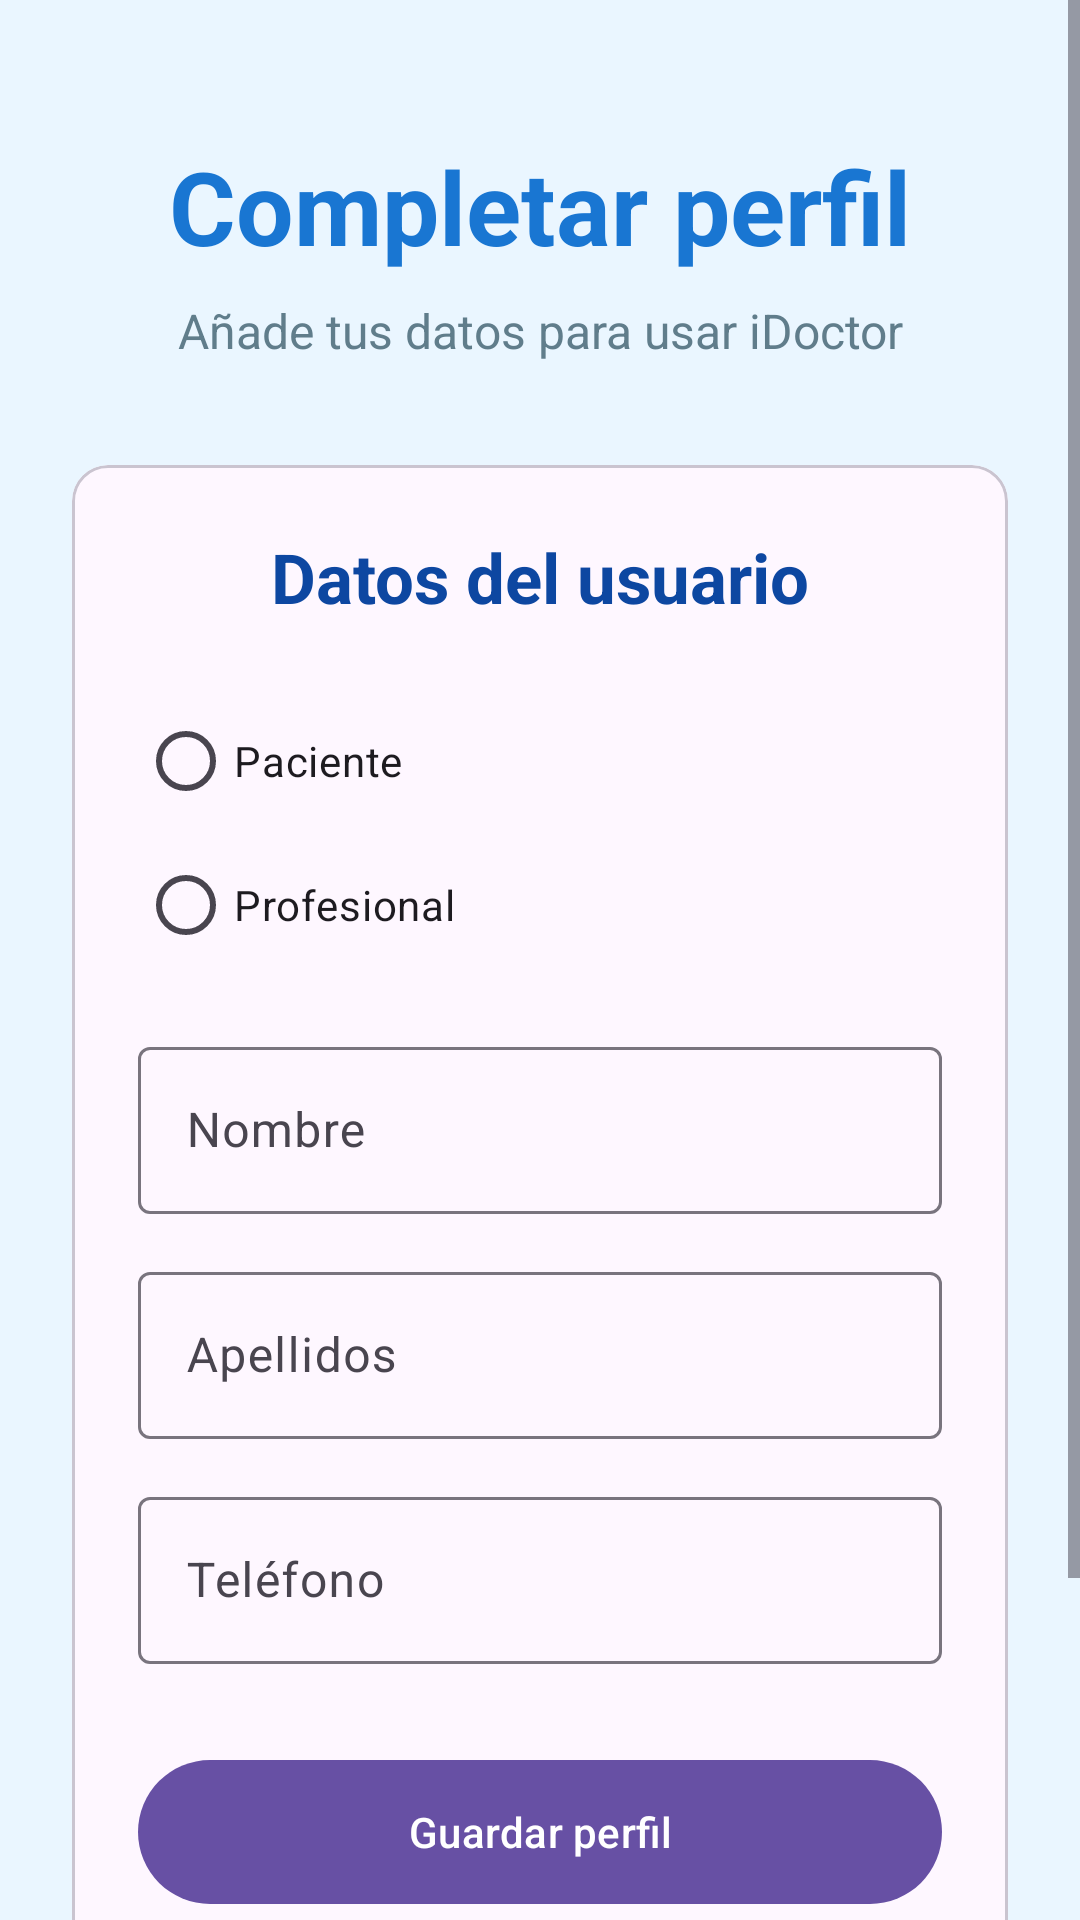

Android layout source for this screen:
<!-- AndroidManifest.xml: application theme Theme.Idoctor -->
<!-- res/layout/activity_completar_perfil.xml -->
<?xml version="1.0" encoding="utf-8"?>
<ScrollView xmlns:android="http://schemas.android.com/apk/res/android"
    xmlns:app="http://schemas.android.com/apk/res-auto"
    android:layout_width="match_parent"
    android:layout_height="match_parent"
    android:background="@color/fondo_pantalla"
    android:fillViewport="true">

    <LinearLayout
        android:layout_width="match_parent"
        android:layout_height="wrap_content"
        android:gravity="center_horizontal"
        android:orientation="vertical"
        android:padding="24dp">

        <TextView
            android:layout_width="match_parent"
            android:layout_height="wrap_content"
            android:layout_marginTop="22dp"
            android:gravity="center"
            android:text="Completar perfil"
            android:textColor="@color/azul_principal"
            android:textSize="34sp"
            android:textStyle="bold" />

        <TextView
            android:layout_width="match_parent"
            android:layout_height="wrap_content"
            android:layout_marginTop="8dp"
            android:gravity="center"
            android:text="Añade tus datos para usar iDoctor"
            android:textColor="@color/texto_secundario"
            android:textSize="16sp" />

        <com.google.android.material.card.MaterialCardView
            android:layout_width="match_parent"
            android:layout_height="wrap_content"
            android:layout_marginTop="34dp"
            android:layout_marginBottom="24dp">

            <LinearLayout
                android:layout_width="match_parent"
                android:layout_height="wrap_content"
                android:orientation="vertical"
                android:padding="22dp">

                <TextView
                    android:layout_width="match_parent"
                    android:layout_height="wrap_content"
                    android:gravity="center"
                    android:text="Datos del usuario"
                    android:textColor="@color/azul_oscuro"
                    android:textSize="23sp"
                    android:textStyle="bold" />

                <RadioGroup
                    android:id="@+id/rgRol"
                    android:layout_width="match_parent"
                    android:layout_height="wrap_content"
                    android:layout_marginTop="22dp"
                    android:orientation="vertical">

                    <com.google.android.material.radiobutton.MaterialRadioButton
                        android:id="@+id/rbPaciente"
                        android:layout_width="match_parent"
                        android:layout_height="wrap_content"
                        android:text="Paciente" />

                    <com.google.android.material.radiobutton.MaterialRadioButton
                        android:id="@+id/rbProfesional"
                        android:layout_width="match_parent"
                        android:layout_height="wrap_content"
                        android:text="Profesional" />

                </RadioGroup>

                <com.google.android.material.textfield.TextInputLayout
                    android:layout_width="match_parent"
                    android:layout_height="wrap_content"
                    android:layout_marginTop="18dp"
                    android:hint="Nombre">

                    <com.google.android.material.textfield.TextInputEditText
                        android:id="@+id/edtNombre"
                        android:layout_width="match_parent"
                        android:layout_height="wrap_content"
                        android:inputType="textPersonName"
                        android:textColor="@color/texto_principal" />

                </com.google.android.material.textfield.TextInputLayout>

                <com.google.android.material.textfield.TextInputLayout
                    android:layout_width="match_parent"
                    android:layout_height="wrap_content"
                    android:layout_marginTop="14dp"
                    android:hint="Apellidos">

                    <com.google.android.material.textfield.TextInputEditText
                        android:id="@+id/edtApellidos"
                        android:layout_width="match_parent"
                        android:layout_height="wrap_content"
                        android:inputType="textPersonName"
                        android:textColor="@color/texto_principal" />

                </com.google.android.material.textfield.TextInputLayout>

                <com.google.android.material.textfield.TextInputLayout
                    android:layout_width="match_parent"
                    android:layout_height="wrap_content"
                    android:layout_marginTop="14dp"
                    android:hint="Teléfono">

                    <com.google.android.material.textfield.TextInputEditText
                        android:id="@+id/edtTelefono"
                        android:layout_width="match_parent"
                        android:layout_height="wrap_content"
                        android:inputType="phone"
                        android:textColor="@color/texto_principal" />

                </com.google.android.material.textfield.TextInputLayout>

                <LinearLayout
                    android:id="@+id/layoutPaciente"
                    android:layout_width="match_parent"
                    android:layout_height="wrap_content"
                    android:orientation="vertical"
                    android:visibility="gone">

                    <TextView
                        android:layout_width="match_parent"
                        android:layout_height="wrap_content"
                        android:layout_marginTop="22dp"
                        android:text="Datos de paciente"
                        android:textColor="@color/azul_oscuro"
                        android:textSize="18sp"
                        android:textStyle="bold" />

                    <com.google.android.material.textfield.TextInputLayout
                        android:layout_width="match_parent"
                        android:layout_height="wrap_content"
                        android:layout_marginTop="12dp"
                        android:hint="DNI">

                        <com.google.android.material.textfield.TextInputEditText
                            android:id="@+id/edtDni"
                            android:layout_width="match_parent"
                            android:layout_height="wrap_content"
                            android:inputType="text"
                            android:textColor="@color/texto_principal" />

                    </com.google.android.material.textfield.TextInputLayout>


                    <com.google.android.material.textfield.TextInputLayout
                        android:layout_width="match_parent"
                        android:layout_height="wrap_content"
                        android:layout_marginTop="14dp"
                        android:hint="Número de tarjeta sanitaria">

                        <com.google.android.material.textfield.TextInputEditText
                            android:id="@+id/edtNumeroTarjetaSanitaria"
                            android:layout_width="match_parent"
                            android:layout_height="wrap_content"
                            android:inputType="text"
                            android:textColor="@color/texto_principal" />

                    </com.google.android.material.textfield.TextInputLayout>

                </LinearLayout>

                <LinearLayout
                    android:id="@+id/layoutProfesional"
                    android:layout_width="match_parent"
                    android:layout_height="wrap_content"
                    android:orientation="vertical"
                    android:visibility="gone">

                    <TextView
                        android:layout_width="match_parent"
                        android:layout_height="wrap_content"
                        android:layout_marginTop="22dp"
                        android:text="Datos profesionales"
                        android:textColor="@color/azul_oscuro"
                        android:textSize="18sp"
                        android:textStyle="bold" />

                    <com.google.android.material.textfield.TextInputLayout
                        android:layout_width="match_parent"
                        android:layout_height="wrap_content"
                        android:layout_marginTop="12dp"
                        android:hint="Número de colegiado">

                        <com.google.android.material.textfield.TextInputEditText
                            android:id="@+id/edtNumeroColegiado"
                            android:layout_width="match_parent"
                            android:layout_height="wrap_content"
                            android:inputType="text"
                            android:textColor="@color/texto_principal" />

                    </com.google.android.material.textfield.TextInputLayout>

                    <com.google.android.material.textfield.TextInputLayout
                        android:layout_width="match_parent"
                        android:layout_height="wrap_content"
                        android:layout_marginTop="14dp"
                        android:hint="Especialidad"
                        app:endIconMode="dropdown_menu">

                        <AutoCompleteTextView
                            android:id="@+id/edtEspecialidad"
                            android:layout_width="match_parent"
                            android:layout_height="wrap_content"
                            android:inputType="none"
                            android:textColor="@color/texto_principal" />

                    </com.google.android.material.textfield.TextInputLayout>

                    <com.google.android.material.textfield.TextInputLayout
                        android:layout_width="match_parent"
                        android:layout_height="wrap_content"
                        android:layout_marginTop="14dp"
                        android:hint="Descripción">

                        <com.google.android.material.textfield.TextInputEditText
                            android:id="@+id/edtDescripcion"
                            android:layout_width="match_parent"
                            android:layout_height="wrap_content"
                            android:gravity="top"
                            android:inputType="textMultiLine"
                            android:minLines="3"
                            android:textColor="@color/texto_principal" />

                    </com.google.android.material.textfield.TextInputLayout>

                </LinearLayout>

                <com.google.android.material.button.MaterialButton
                    android:id="@+id/btnGuardarPerfil"
                    android:layout_width="match_parent"
                    android:layout_height="56dp"
                    android:layout_marginTop="28dp"
                    android:text="Guardar perfil" />

                <com.google.android.material.button.MaterialButton
                    android:id="@+id/btnCerrarSesion"
                    style="@style/Widget.IDoctor.BotonSecundario"
                    android:layout_width="match_parent"
                    android:layout_height="56dp"
                    android:layout_marginTop="14dp"
                    android:text="Cerrar sesión" />

            </LinearLayout>

        </com.google.android.material.card.MaterialCardView>

    </LinearLayout>

</ScrollView>
<!-- resources referenced by this layout -->
<resources>
  <color name="azul_oscuro">#0D47A1</color>
  <color name="azul_principal">#1976D2</color>
  <color name="fondo_pantalla">#EAF6FF</color>
  <color name="texto_principal">#263238</color>
  <color name="texto_secundario">#607D8B</color>
  <style name="Widget.IDoctor.BotonSecundario" parent="Widget.Material3.Button.OutlinedButton">
          <item name="android:minHeight">56dp</item>
          <item name="android:textAllCaps">false</item>
          <item name="android:textColor">@color/azul_principal</item>
          <item name="strokeColor">@color/azul_principal</item>
          <item name="strokeWidth">2dp</item>
          <item name="cornerRadius">14dp</item>
      </style>
  <style name="Theme.Idoctor" parent="Base.Theme.Idoctor" />
  <style name="Base.Theme.Idoctor" parent="Theme.Material3.DayNight.NoActionBar">
          
          
      </style>
</resources>
